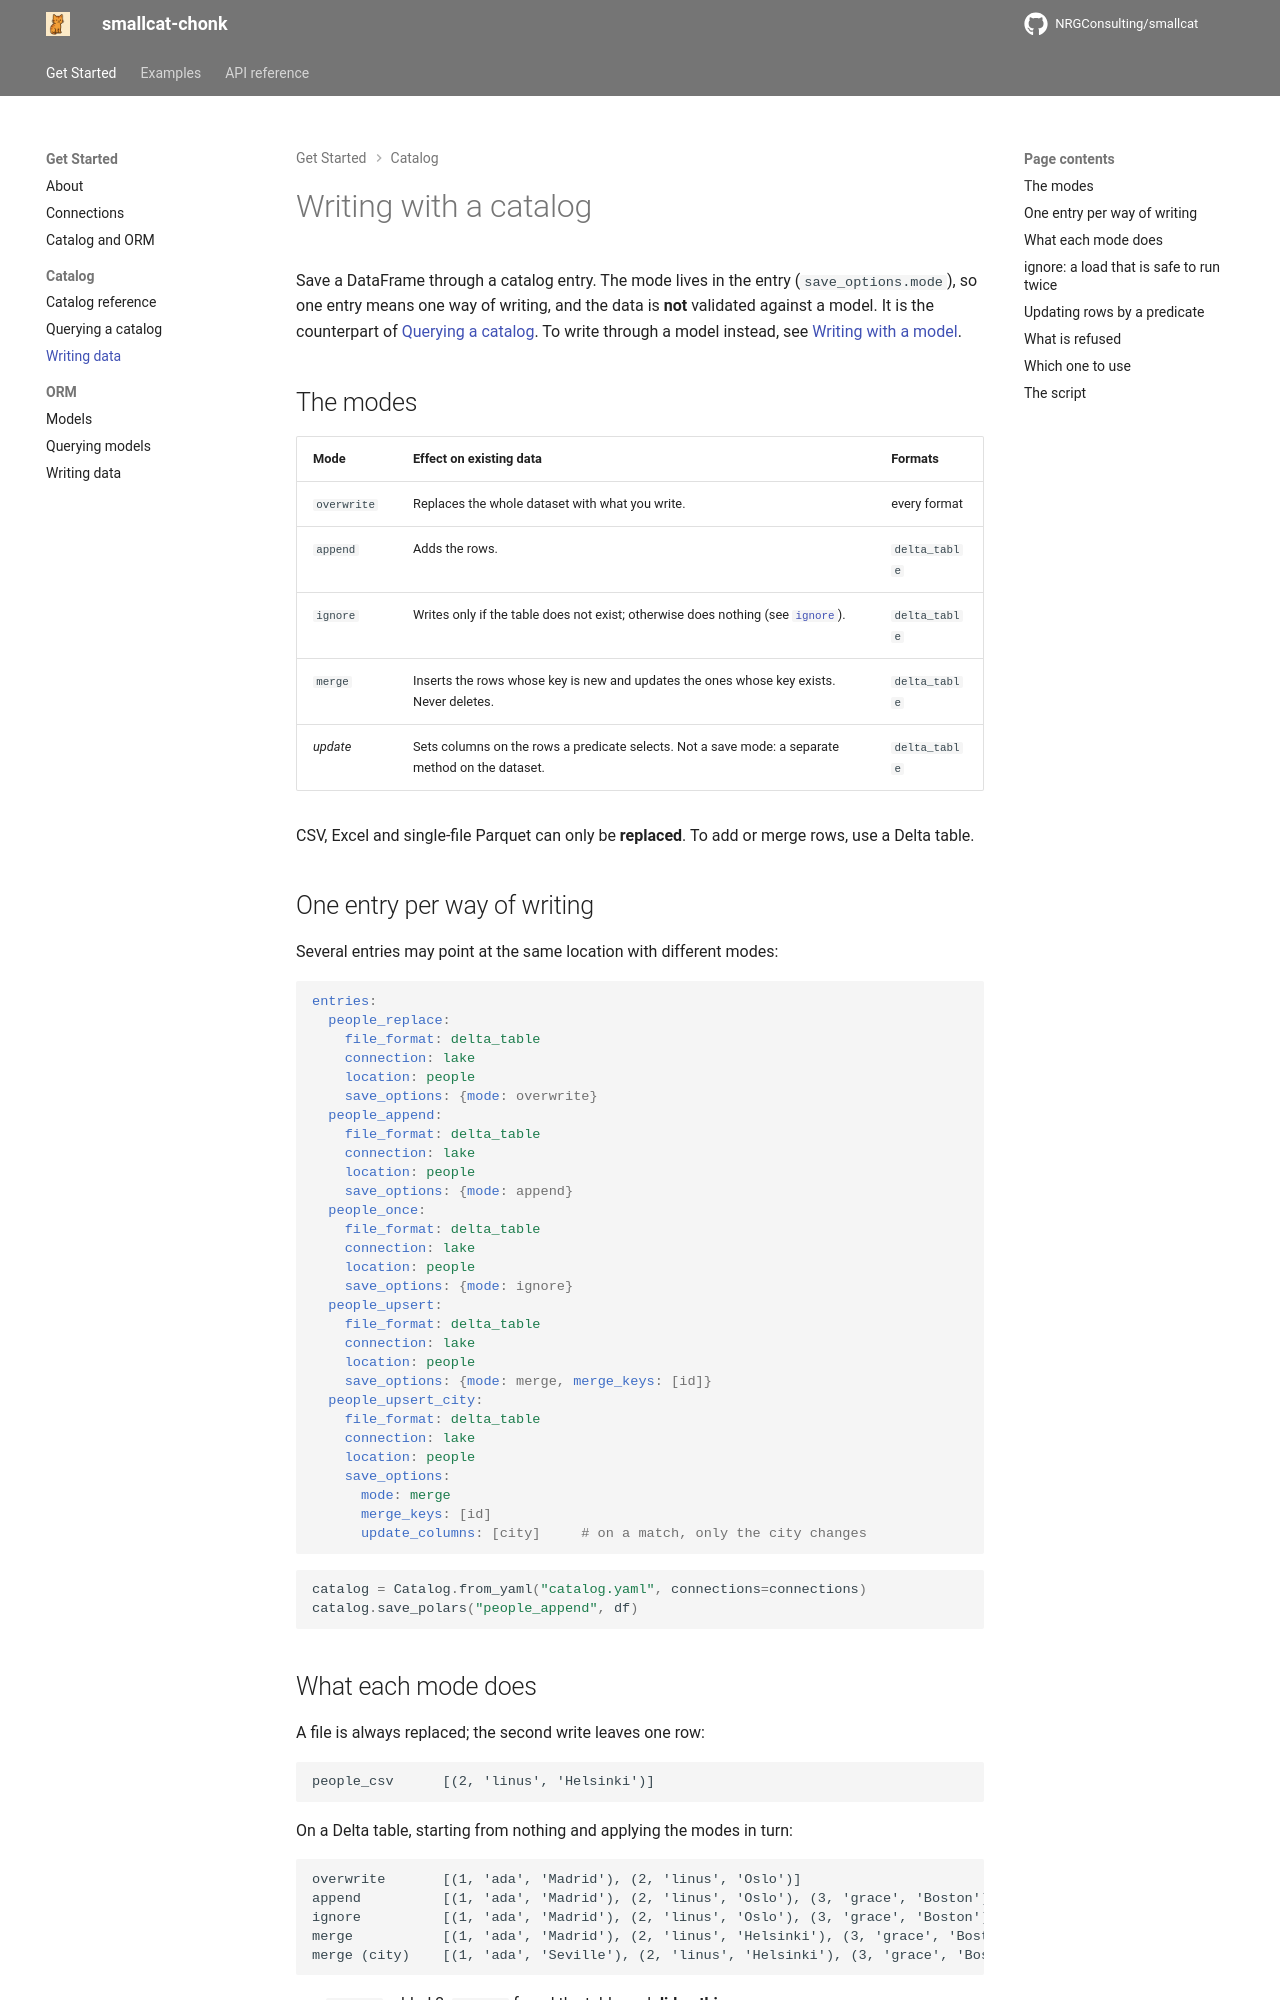

repository: NRGConsulting/smallcat · page: writing-catalog/index.html · generator: mkdocs

# Writing with a catalog

Save a DataFrame through a catalog entry. The mode lives in the entry
(`save_options.mode`), so one entry means one way of writing, and the data is
**not** validated against a model. It is the counterpart of
[Querying a catalog](querying-catalog.md). To write through a model instead, see
[Writing with a model](writing-models.md).

## The modes

| Mode | Effect on existing data | Formats |
|------|-------------------------|---------|
| `overwrite` | Replaces the whole dataset with what you write. | every format |
| `append` | Adds the rows. | `delta_table` |
| `ignore` | Writes only if the table does not exist; otherwise does nothing (see [`ignore`](#ignore-a-load-that-is-safe-to-run-twice)). | `delta_table` |
| `merge` | Inserts the rows whose key is new and updates the ones whose key exists. Never deletes. | `delta_table` |
| *update* | Sets columns on the rows a predicate selects. Not a save mode: a separate method on the dataset. | `delta_table` |

CSV, Excel and single-file Parquet can only be **replaced**. To add or merge
rows, use a Delta table.
